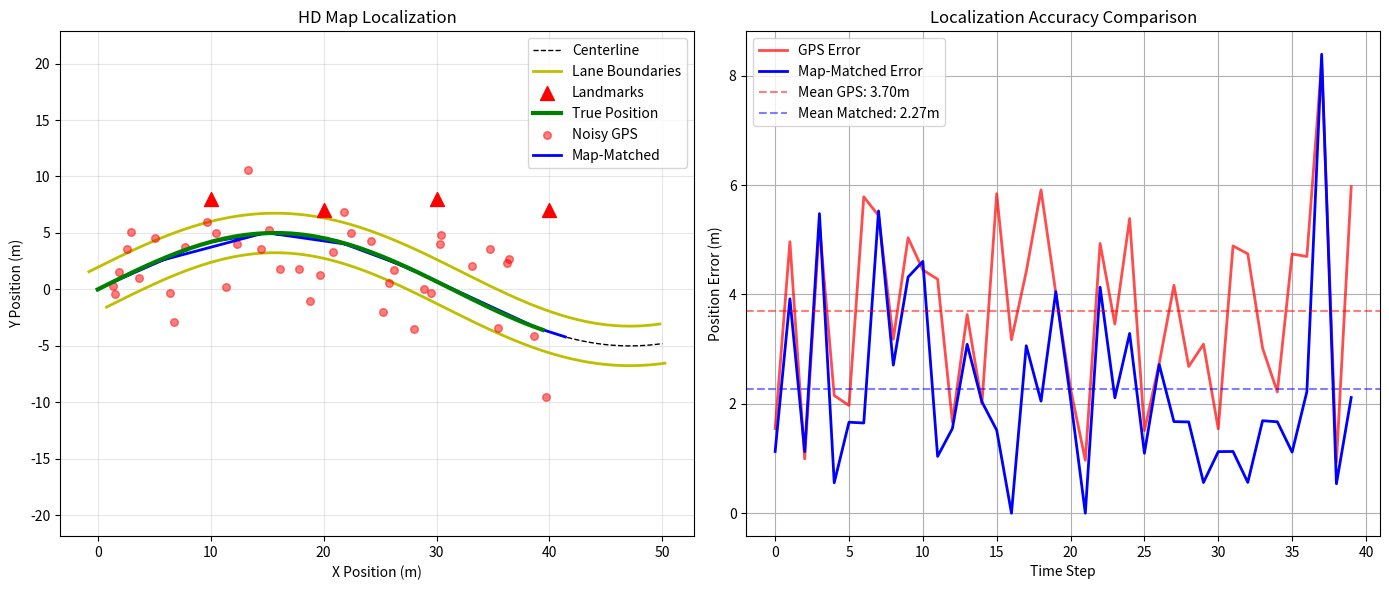

Python code for this plot:
import numpy as np
import matplotlib.pyplot as plt
from matplotlib.patches import Circle, Ellipse
from matplotlib.animation import FuncAnimation
from scipy.stats import multivariate_normal
from collections import defaultdict

# Set random seed for reproducibility
np.random.seed(42)

# Simple HD Map representation and localization simulation

class HDMap:
    def __init__(self):
        """Simple HD Map with lane boundaries and landmarks"""
        # Create a curved road - compute all points first
        s_values = np.linspace(0, 50, 100)
        
        # Centerline (curved path)
        x_values = s_values
        y_values = 5 * np.sin(s_values / 10)
        
        # Compute heading from gradient
        dx = np.gradient(x_values)
        dy = np.gradient(y_values)
        headings = np.arctan2(dy, dx)
        
        # Lane boundaries (offset from centerline)
        lane_width = 3.5
        
        # Left boundary
        x_left = x_values - lane_width/2 * np.sin(headings)
        y_left = y_values + lane_width/2 * np.cos(headings)
        
        # Right boundary
        x_right = x_values + lane_width/2 * np.sin(headings)
        y_right = y_values - lane_width/2 * np.cos(headings)
        
        self.road_centerline = np.column_stack([x_values, y_values])
        self.lane_left = np.column_stack([x_left, y_left])
        self.lane_right = np.column_stack([x_right, y_right])
        
        # Add some landmark features (poles, signs)
        self.landmarks = np.array([
            [10, 8],
            [20, 7],
            [30, 8],
            [40, 7]
        ])
    
    def get_closest_point_on_centerline(self, position):
        """Find closest point on road centerline"""
        distances = np.linalg.norm(self.road_centerline - position, axis=1)
        idx = np.argmin(distances)
        return self.road_centerline[idx], idx
    
    def visualize(self, ax):
        """Draw HD map on axis"""
        ax.plot(self.road_centerline[:, 0], self.road_centerline[:, 1], 
               'k--', linewidth=1, label='Centerline')
        ax.plot(self.lane_left[:, 0], self.lane_left[:, 1], 
               'y-', linewidth=2, label='Lane Boundaries')
        ax.plot(self.lane_right[:, 0], self.lane_right[:, 1], 'y-', linewidth=2)
        ax.scatter(self.landmarks[:, 0], self.landmarks[:, 1], 
                  c='red', s=100, marker='^', label='Landmarks', zorder=10)


def demonstrate_hd_map_localization():
    """Demonstrate localization using HD map matching"""
    
    # Create HD map
    hd_map = HDMap()
    
    # Simulate vehicle trajectory (with GPS noise)
    true_trajectory = []
    noisy_gps_trajectory = []
    
    for i in range(0, 80, 2):
        # True position (on centerline)
        true_pos = hd_map.road_centerline[i]
        true_trajectory.append(true_pos)
        
        # Noisy GPS
        gps_pos = true_pos + np.random.randn(2) * 3  # ±3m GPS noise
        noisy_gps_trajectory.append(gps_pos)
    
    true_trajectory = np.array(true_trajectory)
    noisy_gps_trajectory = np.array(noisy_gps_trajectory)
    
    # Map-matched trajectory (project GPS onto road)
    map_matched_trajectory = []
    
    for gps_pos in noisy_gps_trajectory:
        closest_point, _ = hd_map.get_closest_point_on_centerline(gps_pos)
        map_matched_trajectory.append(closest_point)
    
    map_matched_trajectory = np.array(map_matched_trajectory)
    
    # Visualization
    fig, axes = plt.subplots(1, 2, figsize=(14, 6))
    
    # Left: Map with trajectories
    ax = axes[0]
    hd_map.visualize(ax)
    
    ax.plot(true_trajectory[:, 0], true_trajectory[:, 1], 
           'g-', linewidth=3, label='True Position', zorder=5)
    ax.scatter(noisy_gps_trajectory[:, 0], noisy_gps_trajectory[:, 1], 
              c='red', s=30, alpha=0.5, label='Noisy GPS', zorder=3)
    ax.plot(map_matched_trajectory[:, 0], map_matched_trajectory[:, 1], 
           'b-', linewidth=2, label='Map-Matched', zorder=4)
    
    ax.set_xlabel('X Position (m)')
    ax.set_ylabel('Y Position (m)')
    ax.set_title('HD Map Localization')
    ax.legend()
    ax.grid(True, alpha=0.3)
    ax.axis('equal')
    
    # Right: Error comparison
    ax2 = axes[1]
    
    gps_error = np.linalg.norm(noisy_gps_trajectory - true_trajectory, axis=1)
    map_matched_error = np.linalg.norm(map_matched_trajectory - true_trajectory, axis=1)
    
    steps = np.arange(len(gps_error))
    ax2.plot(steps, gps_error, 'r-', linewidth=2, label='GPS Error', alpha=0.7)
    ax2.plot(steps, map_matched_error, 'b-', linewidth=2, label='Map-Matched Error')
    ax2.axhline(np.mean(gps_error), color='r', linestyle='--', alpha=0.5,
               label=f'Mean GPS: {np.mean(gps_error):.2f}m')
    ax2.axhline(np.mean(map_matched_error), color='b', linestyle='--', alpha=0.5,
               label=f'Mean Matched: {np.mean(map_matched_error):.2f}m')
    
    ax2.set_xlabel('Time Step')
    ax2.set_ylabel('Position Error (m)')
    ax2.set_title('Localization Accuracy Comparison')
    ax2.legend()
    ax2.grid(True)
    
    plt.tight_layout()
    plt.show()
    
    print(f"GPS Mean Error: {np.mean(gps_error):.2f} m")
    print(f"Map-Matched Mean Error: {np.mean(map_matched_error):.2f} m")
    print(f"Improvement: {(1 - np.mean(map_matched_error)/np.mean(gps_error))*100:.1f}%")

demonstrate_hd_map_localization()

# Exercise 3 - Starter code

def create_multi_lane_map():
    """Create HD map with 3 lanes"""
    # TODO: Define lane centerlines
    # Lane 1: y = 0
    # Lane 2: y = 3.5
    # Lane 3: y = 7.0
    pass

def lane_level_localization():
    """Determine which lane the vehicle is in"""
    # TODO:
    # 1. Get GPS position (noisy)
    # 2. Detect lane markings (lateral offset)
    # 3. Fuse to determine lane ID
    # 4. Track lane changes
    pass

# Your implementation here